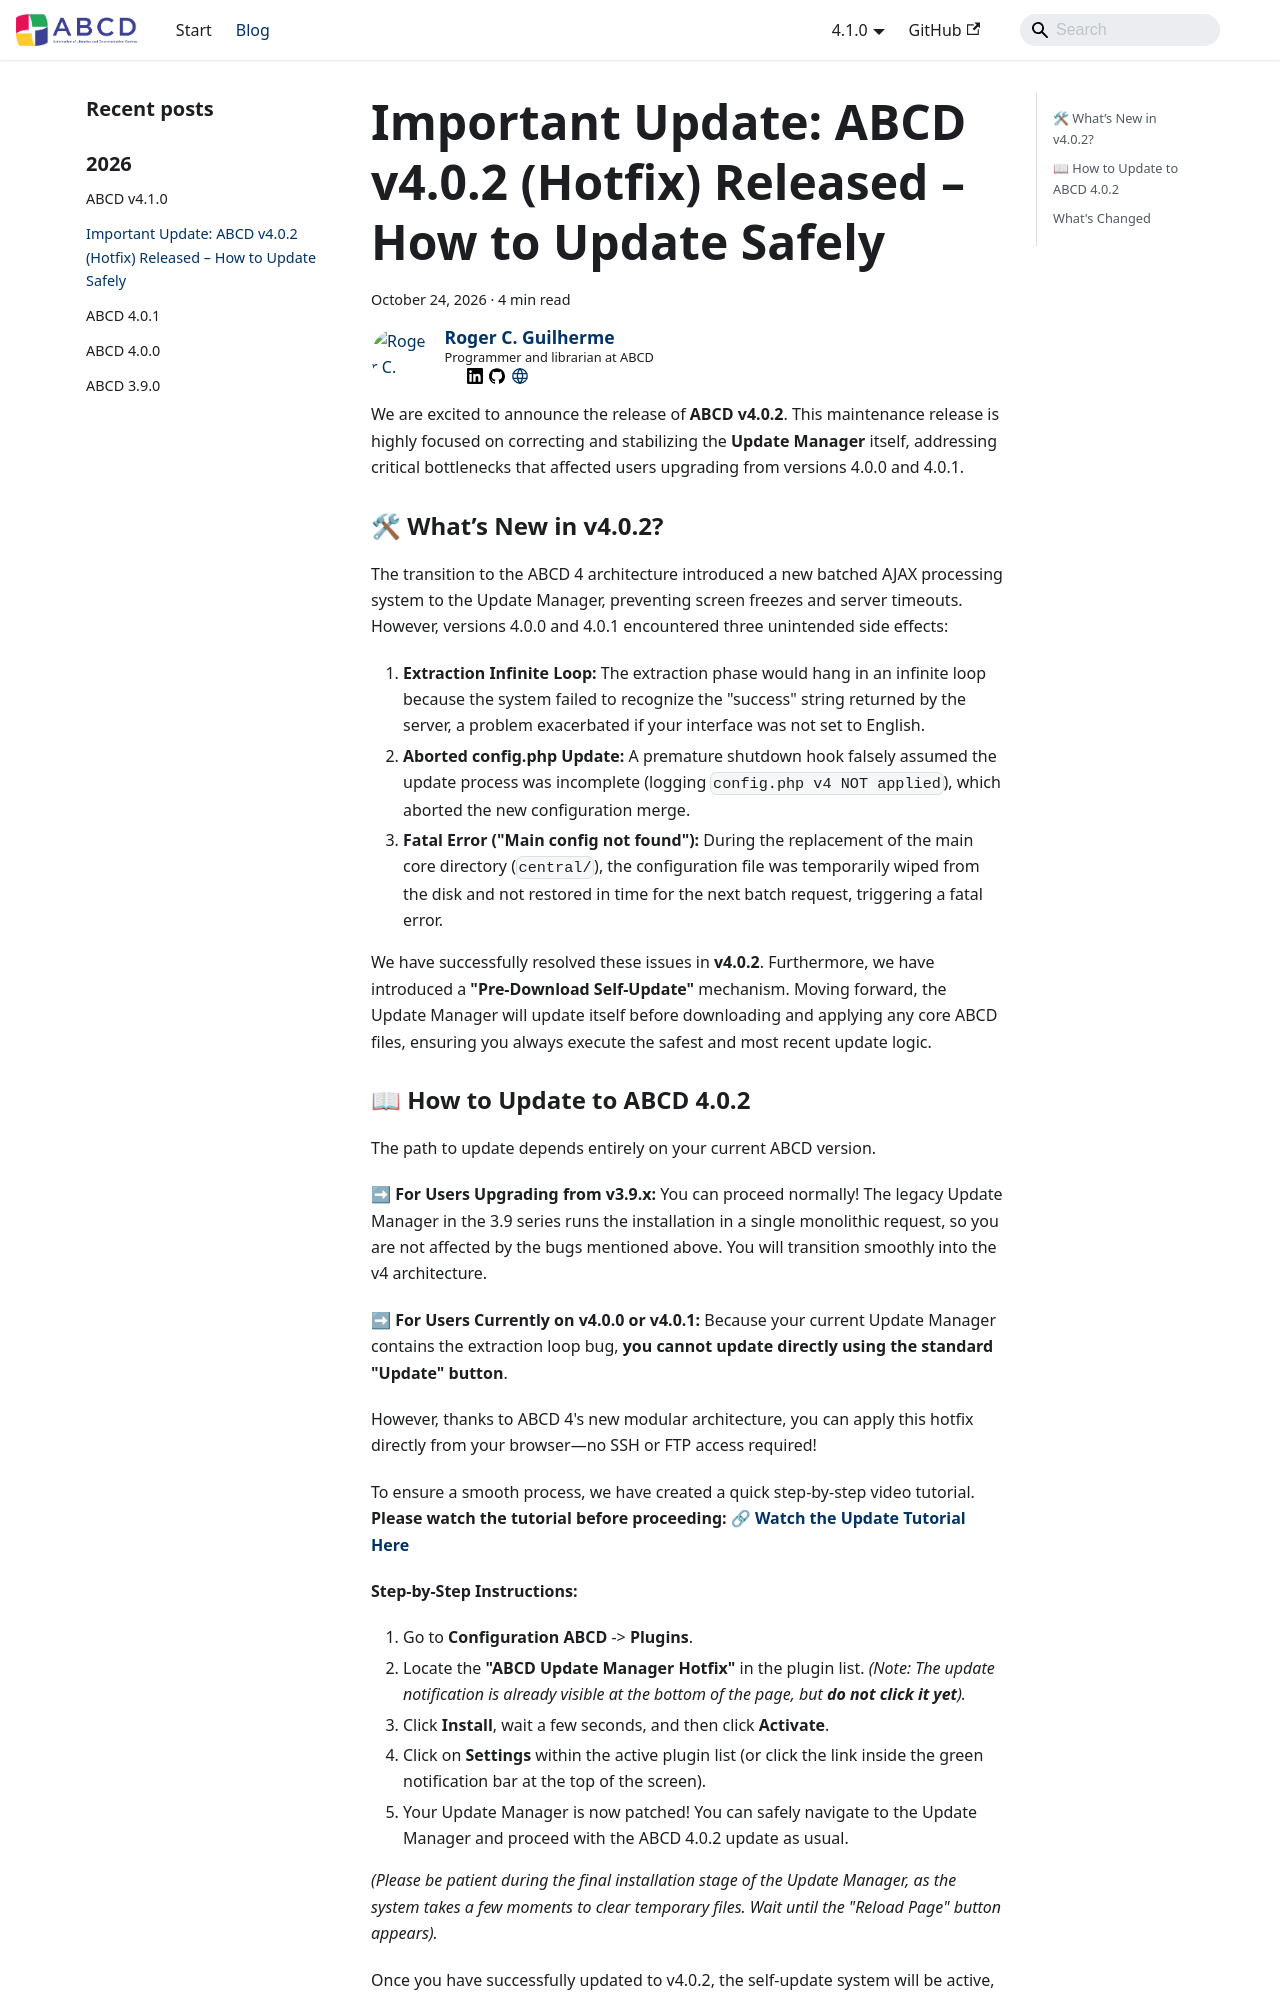

repository: ABCD-DEVCOM/ABCD-DEVCOM.github.io · page: blog/2026-10-24-release-4-0-2.html · generator: docusaurus

---
slug: 2026-10-24-release-4-0-2
title: "Important Update: ABCD v4.0.2 (Hotfix) Released – How to Update Safely"
authors: [rogercgui ]
tags: [release, v4.0.2]
---

We are excited to announce the release of **ABCD v4.0.2**. This maintenance release is highly focused on correcting and stabilizing the **Update Manager** itself, addressing critical bottlenecks that affected users upgrading from versions 4.0.0 and 4.0.1.

### 🛠 What’s New in v4.0.2?

The transition to the ABCD 4 architecture introduced a new batched AJAX processing system to the Update Manager, preventing screen freezes and server timeouts. However, versions 4.0.0 and 4.0.1 encountered three unintended side effects:

1. **Extraction Infinite Loop:** The extraction phase would hang in an infinite loop because the system failed to recognize the "success" string returned by the server, a problem exacerbated if your interface was not set to English.
2. **Aborted config.php Update:** A premature shutdown hook falsely assumed the update process was incomplete (logging `config.php v4 NOT applied`), which aborted the new configuration merge.
3. **Fatal Error ("Main config not found"):** During the replacement of the main core directory (`central/`), the configuration file was temporarily wiped from the disk and not restored in time for the next batch request, triggering a fatal error.

We have successfully resolved these issues in **v4.0.2**. Furthermore, we have introduced a **"Pre-Download Self-Update"** mechanism. Moving forward, the Update Manager will update itself before downloading and applying any core ABCD files, ensuring you always execute the safest and most recent update logic.
